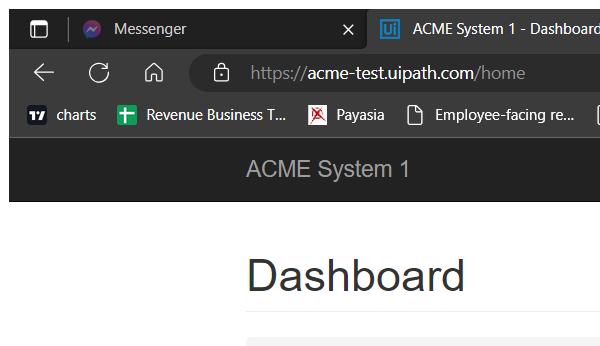
Task: A bot which gets the Work Items from ACME website then hash the value using SHA1 generator webpage.
Workflow: ACME_NavigateToDashboard

Step 1: Attach ACME Dashboard Browser in window 'ACME System 1 *' (chrome.exe)

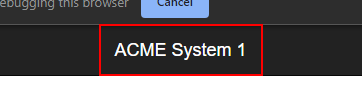
Step 2: click on the link 'ACME System 1'
